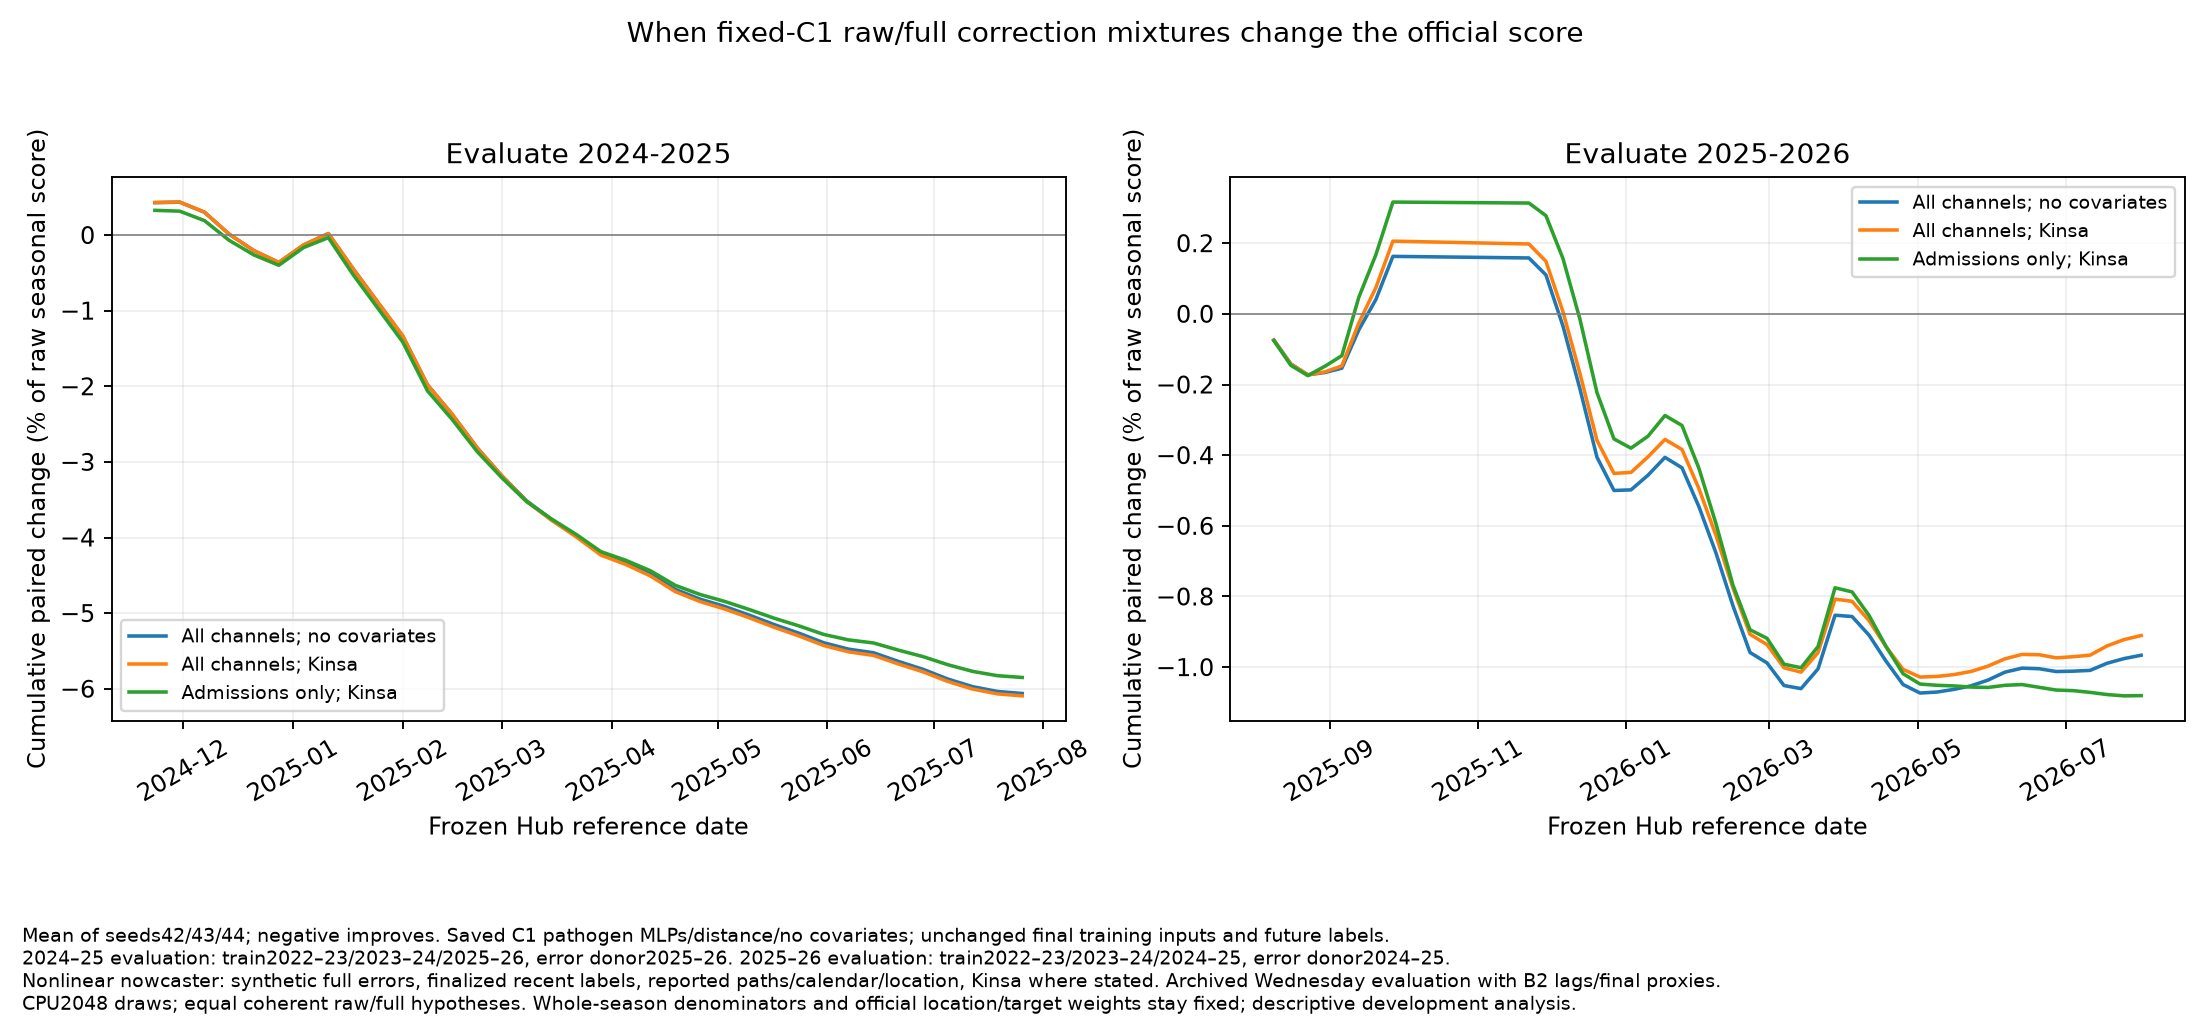

The file beside this chart, header and first rows:
season, reference_date, contribution, config_id, seed, architecture, treatment, family, run_id
2024-2025, 2024-11-23, 0.05726, weekend_family=fixed_corrected,fixed_for…, 42, C1, Raw archived input histories; identical …, fixed_corrected, mlp-pathogen-scheduled_final-40eb78af29b…
2024-2025, 2024-11-30, 0.01955, weekend_family=fixed_corrected,fixed_for…, 42, C1, Raw archived input histories; identical …, fixed_corrected, mlp-pathogen-scheduled_final-40eb78af29b…
2024-2025, 2024-12-07, 0.02649, weekend_family=fixed_corrected,fixed_for…, 42, C1, Raw archived input histories; identical …, fixed_corrected, mlp-pathogen-scheduled_final-40eb78af29b…
2024-2025, 2024-12-14, 0.03832, weekend_family=fixed_corrected,fixed_for…, 42, C1, Raw archived input histories; identical …, fixed_corrected, mlp-pathogen-scheduled_final-40eb78af29b…
2024-2025, 2024-12-21, 0.04228, weekend_family=fixed_corrected,fixed_for…, 42, C1, Raw archived input histories; identical …, fixed_corrected, mlp-pathogen-scheduled_final-40eb78af29b…
2024-2025, 2024-12-28, 0.03939, weekend_family=fixed_corrected,fixed_for…, 42, C1, Raw archived input histories; identical …, fixed_corrected, mlp-pathogen-scheduled_final-40eb78af29b…
2024-2025, 2025-01-04, 0.03673, weekend_family=fixed_corrected,fixed_for…, 42, C1, Raw archived input histories; identical …, fixed_corrected, mlp-pathogen-scheduled_final-40eb78af29b…
2024-2025, 2025-01-11, 0.05296, weekend_family=fixed_corrected,fixed_for…, 42, C1, Raw archived input histories; identical …, fixed_corrected, mlp-pathogen-scheduled_final-40eb78af29b…
2024-2025, 2025-01-18, 0.07565, weekend_family=fixed_corrected,fixed_for…, 42, C1, Raw archived input histories; identical …, fixed_corrected, mlp-pathogen-scheduled_final-40eb78af29b…
2024-2025, 2025-02-01, 0.08888, weekend_family=fixed_corrected,fixed_for…, 42, C1, Raw archived input histories; identical …, fixed_corrected, mlp-pathogen-scheduled_final-40eb78af29b…
2024-2025, 2025-02-08, 0.05294, weekend_family=fixed_corrected,fixed_for…, 42, C1, Raw archived input histories; identical …, fixed_corrected, mlp-pathogen-scheduled_final-40eb78af29b…
2024-2025, 2025-02-15, 0.03764, weekend_family=fixed_corrected,fixed_for…, 42, C1, Raw archived input histories; identical …, fixed_corrected, mlp-pathogen-scheduled_final-40eb78af29b…
2024-2025, 2025-02-22, 0.03919, weekend_family=fixed_corrected,fixed_for…, 42, C1, Raw archived input histories; identical …, fixed_corrected, mlp-pathogen-scheduled_final-40eb78af29b…
2024-2025, 2025-03-01, 0.03983, weekend_family=fixed_corrected,fixed_for…, 42, C1, Raw archived input histories; identical …, fixed_corrected, mlp-pathogen-scheduled_final-40eb78af29b…
2024-2025, 2025-03-08, 0.03348, weekend_family=fixed_corrected,fixed_for…, 42, C1, Raw archived input histories; identical …, fixed_corrected, mlp-pathogen-scheduled_final-40eb78af29b…
2024-2025, 2025-03-15, 0.02642, weekend_family=fixed_corrected,fixed_for…, 42, C1, Raw archived input histories; identical …, fixed_corrected, mlp-pathogen-scheduled_final-40eb78af29b…
2024-2025, 2025-03-22, 0.02325, weekend_family=fixed_corrected,fixed_for…, 42, C1, Raw archived input histories; identical …, fixed_corrected, mlp-pathogen-scheduled_final-40eb78af29b…
2024-2025, 2025-03-29, 0.02321, weekend_family=fixed_corrected,fixed_for…, 42, C1, Raw archived input histories; identical …, fixed_corrected, mlp-pathogen-scheduled_final-40eb78af29b…
2024-2025, 2025-04-05, 0.01682, weekend_family=fixed_corrected,fixed_for…, 42, C1, Raw archived input histories; identical …, fixed_corrected, mlp-pathogen-scheduled_final-40eb78af29b…
2024-2025, 2025-04-12, 0.0163, weekend_family=fixed_corrected,fixed_for…, 42, C1, Raw archived input histories; identical …, fixed_corrected, mlp-pathogen-scheduled_final-40eb78af29b…
2024-2025, 2025-04-19, 0.01708, weekend_family=fixed_corrected,fixed_for…, 42, C1, Raw archived input histories; identical …, fixed_corrected, mlp-pathogen-scheduled_final-40eb78af29b…
2024-2025, 2025-04-26, 0.01209, weekend_family=fixed_corrected,fixed_for…, 42, C1, Raw archived input histories; identical …, fixed_corrected, mlp-pathogen-scheduled_final-40eb78af29b…
2024-2025, 2025-05-03, 0.0103, weekend_family=fixed_corrected,fixed_for…, 42, C1, Raw archived input histories; identical …, fixed_corrected, mlp-pathogen-scheduled_final-40eb78af29b…
2024-2025, 2025-05-10, 0.01171, weekend_family=fixed_corrected,fixed_for…, 42, C1, Raw archived input histories; identical …, fixed_corrected, mlp-pathogen-scheduled_final-40eb78af29b…
2024-2025, 2025-05-17, 0.01229, weekend_family=fixed_corrected,fixed_for…, 42, C1, Raw archived input histories; identical …, fixed_corrected, mlp-pathogen-scheduled_final-40eb78af29b…
2024-2025, 2025-05-24, 0.01069, weekend_family=fixed_corrected,fixed_for…, 42, C1, Raw archived input histories; identical …, fixed_corrected, mlp-pathogen-scheduled_final-40eb78af29b…
2024-2025, 2025-05-31, 0.01281, weekend_family=fixed_corrected,fixed_for…, 42, C1, Raw archived input histories; identical …, fixed_corrected, mlp-pathogen-scheduled_final-40eb78af29b…
2024-2025, 2025-06-07, 0.006973, weekend_family=fixed_corrected,fixed_for…, 42, C1, Raw archived input histories; identical …, fixed_corrected, mlp-pathogen-scheduled_final-40eb78af29b…
2024-2025, 2025-06-14, 0.005987, weekend_family=fixed_corrected,fixed_for…, 42, C1, Raw archived input histories; identical …, fixed_corrected, mlp-pathogen-scheduled_final-40eb78af29b…
2024-2025, 2025-06-21, 0.01098, weekend_family=fixed_corrected,fixed_for…, 42, C1, Raw archived input histories; identical …, fixed_corrected, mlp-pathogen-scheduled_final-40eb78af29b…
2024-2025, 2025-06-28, 0.008651, weekend_family=fixed_corrected,fixed_for…, 42, C1, Raw archived input histories; identical …, fixed_corrected, mlp-pathogen-scheduled_final-40eb78af29b…
2024-2025, 2025-07-05, 0.009496, weekend_family=fixed_corrected,fixed_for…, 42, C1, Raw archived input histories; identical …, fixed_corrected, mlp-pathogen-scheduled_final-40eb78af29b…
2024-2025, 2025-07-12, 0.005845, weekend_family=fixed_corrected,fixed_for…, 42, C1, Raw archived input histories; identical …, fixed_corrected, mlp-pathogen-scheduled_final-40eb78af29b…
2024-2025, 2025-07-19, 0.003643, weekend_family=fixed_corrected,fixed_for…, 42, C1, Raw archived input histories; identical …, fixed_corrected, mlp-pathogen-scheduled_final-40eb78af29b…
2024-2025, 2025-07-26, 0.00167, weekend_family=fixed_corrected,fixed_for…, 42, C1, Raw archived input histories; identical …, fixed_corrected, mlp-pathogen-scheduled_final-40eb78af29b…
2025-2026, 2025-08-09, 0.00526, weekend_family=fixed_corrected,fixed_for…, 42, C1, Raw archived input histories; identical …, fixed_corrected, mlp-pathogen-scheduled_final-40eb78af29b…
2025-2026, 2025-08-16, 0.006171, weekend_family=fixed_corrected,fixed_for…, 42, C1, Raw archived input histories; identical …, fixed_corrected, mlp-pathogen-scheduled_final-40eb78af29b…
2025-2026, 2025-08-23, 0.007209, weekend_family=fixed_corrected,fixed_for…, 42, C1, Raw archived input histories; identical …, fixed_corrected, mlp-pathogen-scheduled_final-40eb78af29b…
2025-2026, 2025-08-30, 0.008628, weekend_family=fixed_corrected,fixed_for…, 42, C1, Raw archived input histories; identical …, fixed_corrected, mlp-pathogen-scheduled_final-40eb78af29b…
2025-2026, 2025-09-06, 0.009645, weekend_family=fixed_corrected,fixed_for…, 42, C1, Raw archived input histories; identical …, fixed_corrected, mlp-pathogen-scheduled_final-40eb78af29b…
2025-2026, 2025-09-13, 0.01498, weekend_family=fixed_corrected,fixed_for…, 42, C1, Raw archived input histories; identical …, fixed_corrected, mlp-pathogen-scheduled_final-40eb78af29b…
2025-2026, 2025-09-20, 0.01071, weekend_family=fixed_corrected,fixed_for…, 42, C1, Raw archived input histories; identical …, fixed_corrected, mlp-pathogen-scheduled_final-40eb78af29b…
2025-2026, 2025-09-27, 0.01253, weekend_family=fixed_corrected,fixed_for…, 42, C1, Raw archived input histories; identical …, fixed_corrected, mlp-pathogen-scheduled_final-40eb78af29b…
2025-2026, 2025-11-22, 0.01669, weekend_family=fixed_corrected,fixed_for…, 42, C1, Raw archived input histories; identical …, fixed_corrected, mlp-pathogen-scheduled_final-40eb78af29b…
2025-2026, 2025-11-29, 0.02451, weekend_family=fixed_corrected,fixed_for…, 42, C1, Raw archived input histories; identical …, fixed_corrected, mlp-pathogen-scheduled_final-40eb78af29b…
2025-2026, 2025-12-06, 0.04459, weekend_family=fixed_corrected,fixed_for…, 42, C1, Raw archived input histories; identical …, fixed_corrected, mlp-pathogen-scheduled_final-40eb78af29b…
2025-2026, 2025-12-13, 0.06679, weekend_family=fixed_corrected,fixed_for…, 42, C1, Raw archived input histories; identical …, fixed_corrected, mlp-pathogen-scheduled_final-40eb78af29b…
2025-2026, 2025-12-20, 0.06398, weekend_family=fixed_corrected,fixed_for…, 42, C1, Raw archived input histories; identical …, fixed_corrected, mlp-pathogen-scheduled_final-40eb78af29b…
2025-2026, 2025-12-27, 0.04728, weekend_family=fixed_corrected,fixed_for…, 42, C1, Raw archived input histories; identical …, fixed_corrected, mlp-pathogen-scheduled_final-40eb78af29b…
2025-2026, 2026-01-03, 0.03893, weekend_family=fixed_corrected,fixed_for…, 42, C1, Raw archived input histories; identical …, fixed_corrected, mlp-pathogen-scheduled_final-40eb78af29b…
2025-2026, 2026-01-10, 0.03511, weekend_family=fixed_corrected,fixed_for…, 42, C1, Raw archived input histories; identical …, fixed_corrected, mlp-pathogen-scheduled_final-40eb78af29b…
2025-2026, 2026-01-17, 0.04675, weekend_family=fixed_corrected,fixed_for…, 42, C1, Raw archived input histories; identical …, fixed_corrected, mlp-pathogen-scheduled_final-40eb78af29b…
2025-2026, 2026-01-24, 0.04193, weekend_family=fixed_corrected,fixed_for…, 42, C1, Raw archived input histories; identical …, fixed_corrected, mlp-pathogen-scheduled_final-40eb78af29b…
2025-2026, 2026-01-31, 0.04126, weekend_family=fixed_corrected,fixed_for…, 42, C1, Raw archived input histories; identical …, fixed_corrected, mlp-pathogen-scheduled_final-40eb78af29b…
2025-2026, 2026-02-07, 0.03759, weekend_family=fixed_corrected,fixed_for…, 42, C1, Raw archived input histories; identical …, fixed_corrected, mlp-pathogen-scheduled_final-40eb78af29b…
2025-2026, 2026-02-14, 0.03937, weekend_family=fixed_corrected,fixed_for…, 42, C1, Raw archived input histories; identical …, fixed_corrected, mlp-pathogen-scheduled_final-40eb78af29b…
2025-2026, 2026-02-21, 0.03814, weekend_family=fixed_corrected,fixed_for…, 42, C1, Raw archived input histories; identical …, fixed_corrected, mlp-pathogen-scheduled_final-40eb78af29b…
2025-2026, 2026-02-28, 0.0302, weekend_family=fixed_corrected,fixed_for…, 42, C1, Raw archived input histories; identical …, fixed_corrected, mlp-pathogen-scheduled_final-40eb78af29b…
2025-2026, 2026-03-07, 0.03098, weekend_family=fixed_corrected,fixed_for…, 42, C1, Raw archived input histories; identical …, fixed_corrected, mlp-pathogen-scheduled_final-40eb78af29b…
2025-2026, 2026-03-14, 0.02902, weekend_family=fixed_corrected,fixed_for…, 42, C1, Raw archived input histories; identical …, fixed_corrected, mlp-pathogen-scheduled_final-40eb78af29b…
... 900 more rows
